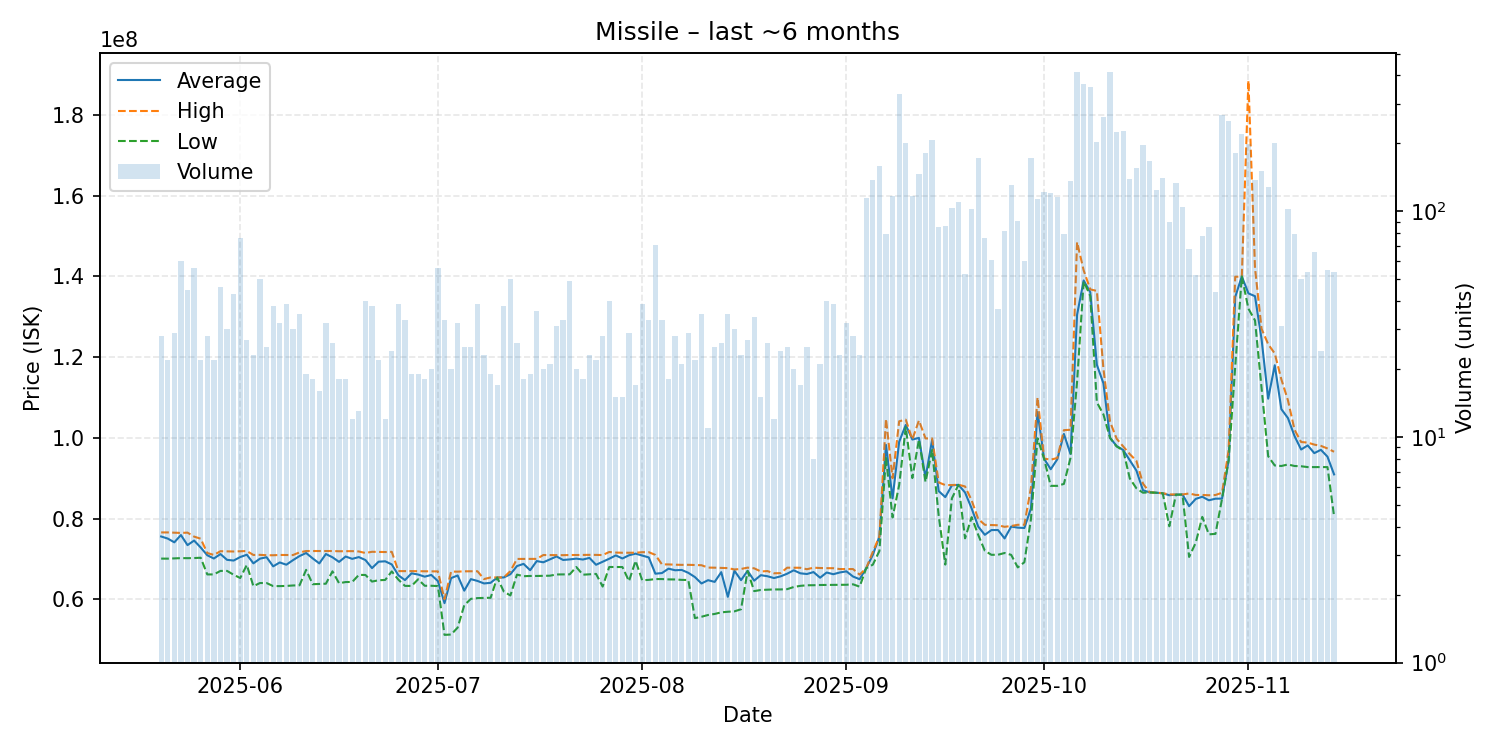

Source data for this figure (header and first rows):
date, average, highest, lowest, order_count, volume
2025-05-20, 75553214, 76560000, 70070000, 22, 28
2025-05-21, 75035455, 76560000, 70060000, 20, 22
2025-05-22, 74108966, 76485000, 70130000, 25, 29
2025-05-23, 75912833, 76430000, 70190000, 40, 60
2025-05-24, 73409556, 76510000, 70180000, 31, 45
2025-05-25, 74543571, 75520000, 70205000, 47, 56
2025-05-26, 72823636, 75000000, 70290000, 21, 22
2025-05-27, 70901429, 71460000, 66150000, 24, 28
2025-05-28, 70097273, 70980000, 66150000, 21, 22
2025-05-29, 71197391, 71905000, 67020000, 35, 46
2025-05-30, 69765667, 71860000, 67020000, 26, 30
2025-05-31, 69589535, 71830000, 66075000, 36, 43
2025-06-01, 70455789, 71900000, 65260000, 51, 76
2025-06-02, 71034444, 71950000, 68500000, 18, 27
2025-06-03, 68899565, 70970000, 63240000, 19, 23
2025-06-04, 70063400, 71000000, 64020000, 39, 50
2025-06-05, 70417200, 70910000, 64015000, 22, 25
2025-06-06, 68153421, 70900000, 63260000, 28, 38
2025-06-07, 69116562, 70975000, 63255000, 27, 32
2025-06-08, 68557436, 70950000, 63300000, 30, 39
2025-06-09, 69678333, 70950000, 63410000, 28, 30
2025-06-10, 70700857, 71615000, 63460000, 33, 35
2025-06-11, 71460526, 71950000, 67280000, 19, 19
2025-06-12, 70121111, 71950000, 63725000, 18, 18
2025-06-13, 68883125, 71950000, 63790000, 15, 16
2025-06-14, 71207500, 71950000, 63850000, 28, 32
2025-06-15, 70396923, 71950000, 66915000, 26, 26
2025-06-16, 69256667, 71890000, 63970000, 17, 18
2025-06-17, 70583333, 71900000, 64260000, 18, 18
2025-06-18, 70009167, 71920000, 64290000, 12, 12
2025-06-19, 70450000, 71840000, 66030000, 13, 13
2025-06-20, 69718500, 71460000, 66020000, 36, 40
2025-06-21, 67715000, 71760000, 64380000, 27, 38
2025-06-22, 69306818, 71740000, 64710000, 22, 22
2025-06-23, 69400833, 71695000, 64780000, 12, 12
2025-06-24, 68627917, 71750000, 66900000, 20, 24
2025-06-25, 65944103, 66970000, 64860000, 25, 39
2025-06-26, 64740000, 66970000, 63310000, 24, 33
2025-06-27, 66423684, 66970000, 63300000, 18, 19
2025-06-28, 66122105, 66940000, 64940000, 18, 19
2025-06-29, 65597778, 66930000, 63340000, 18, 18
2025-06-30, 66022000, 66920000, 63340000, 19, 20
2025-07-01, 64502321, 66900000, 63270000, 33, 56
2025-07-02, 59031515, 60000000, 51170000, 24, 33
2025-07-03, 65244000, 66850000, 51255000, 15, 20
2025-07-04, 65888125, 66840000, 52980000, 29, 32
2025-07-05, 62124800, 66920000, 58510000, 19, 25
2025-07-06, 64982800, 66930000, 60100000, 20, 25
2025-07-07, 64538974, 66940000, 60280000, 26, 39
2025-07-08, 63916522, 65000000, 60335000, 23, 23
2025-07-09, 64068947, 65405000, 60360000, 19, 19
2025-07-10, 65383529, 65400000, 65375000, 13, 17
2025-07-11, 65402105, 65410000, 61910000, 21, 38
2025-07-12, 66203400, 66970000, 60930000, 29, 50
2025-07-13, 68219615, 69990000, 66105000, 24, 26
2025-07-14, 68763333, 70000000, 65710000, 18, 18
2025-07-15, 67192105, 70000000, 65770000, 17, 19
2025-07-16, 69461667, 70000000, 65770000, 27, 36
2025-07-17, 69156000, 70960000, 65800000, 18, 20
2025-07-18, 69886667, 70950000, 65835000, 20, 21
... 119 more rows
